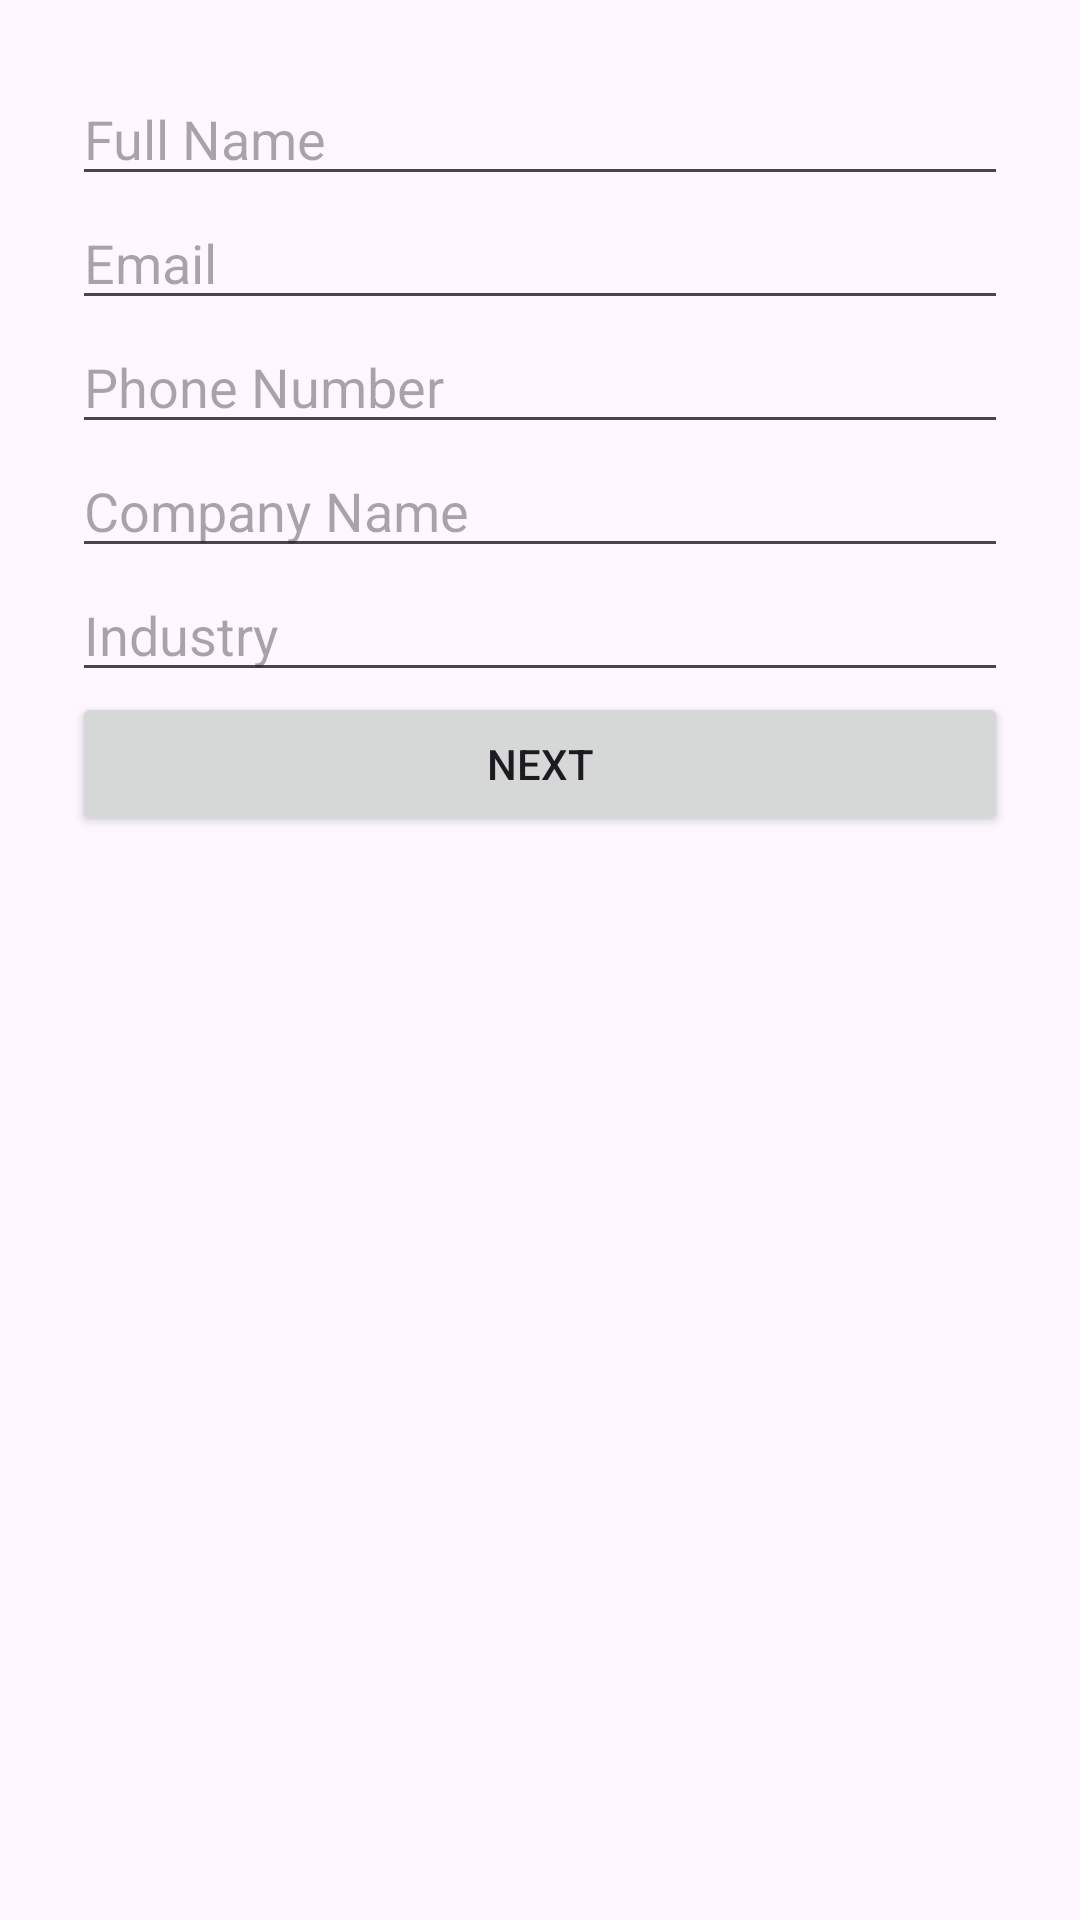

Here is an Android app screen rendered from its layout file. Give the layout XML and the strings, colors and styles it references.
<!-- AndroidManifest.xml: application theme Theme.OnlyJobs -->
<!-- res/layout/fragment_employer_register_step1.xml -->
<?xml version="1.0" encoding="utf-8"?>
<ScrollView xmlns:android="http://schemas.android.com/apk/res/android"
    android:layout_width="match_parent"
    android:layout_height="match_parent">

    <LinearLayout
        android:layout_width="match_parent"
        android:layout_height="wrap_content"
        android:orientation="vertical"
        android:padding="24dp">

        <EditText
            android:id="@+id/editTextEmployerFullName"
            android:layout_width="match_parent"
            android:layout_height="wrap_content"
            android:hint="Full Name" />

        <EditText
            android:id="@+id/editTextEmployerEmail"
            android:layout_width="match_parent"
            android:layout_height="wrap_content"
            android:hint="Email"
            android:inputType="textEmailAddress" />

        <EditText
            android:id="@+id/editTextEmployerPhone"
            android:layout_width="match_parent"
            android:layout_height="wrap_content"
            android:hint="Phone Number"
            android:inputType="phone" />

        <EditText
            android:id="@+id/editTextEmployerCompany"
            android:layout_width="match_parent"
            android:layout_height="wrap_content"
            android:hint="Company Name" />

        <EditText
            android:id="@+id/editTextEmployerIndustry"
            android:layout_width="match_parent"
            android:layout_height="wrap_content"
            android:hint="Industry" />

        <Button
            android:id="@+id/btnNextEmployerStep"
            android:layout_width="match_parent"
            android:layout_height="wrap_content"
            android:text="Next" />

    </LinearLayout>
</ScrollView>
<!-- resources referenced by this layout -->
<resources>
  <style name="Theme.OnlyJobs" parent="Base.Theme.OnlyJobs" />
  <style name="Base.Theme.OnlyJobs" parent="Theme.Material3.DayNight.NoActionBar">
          
          
      </style>
</resources>
